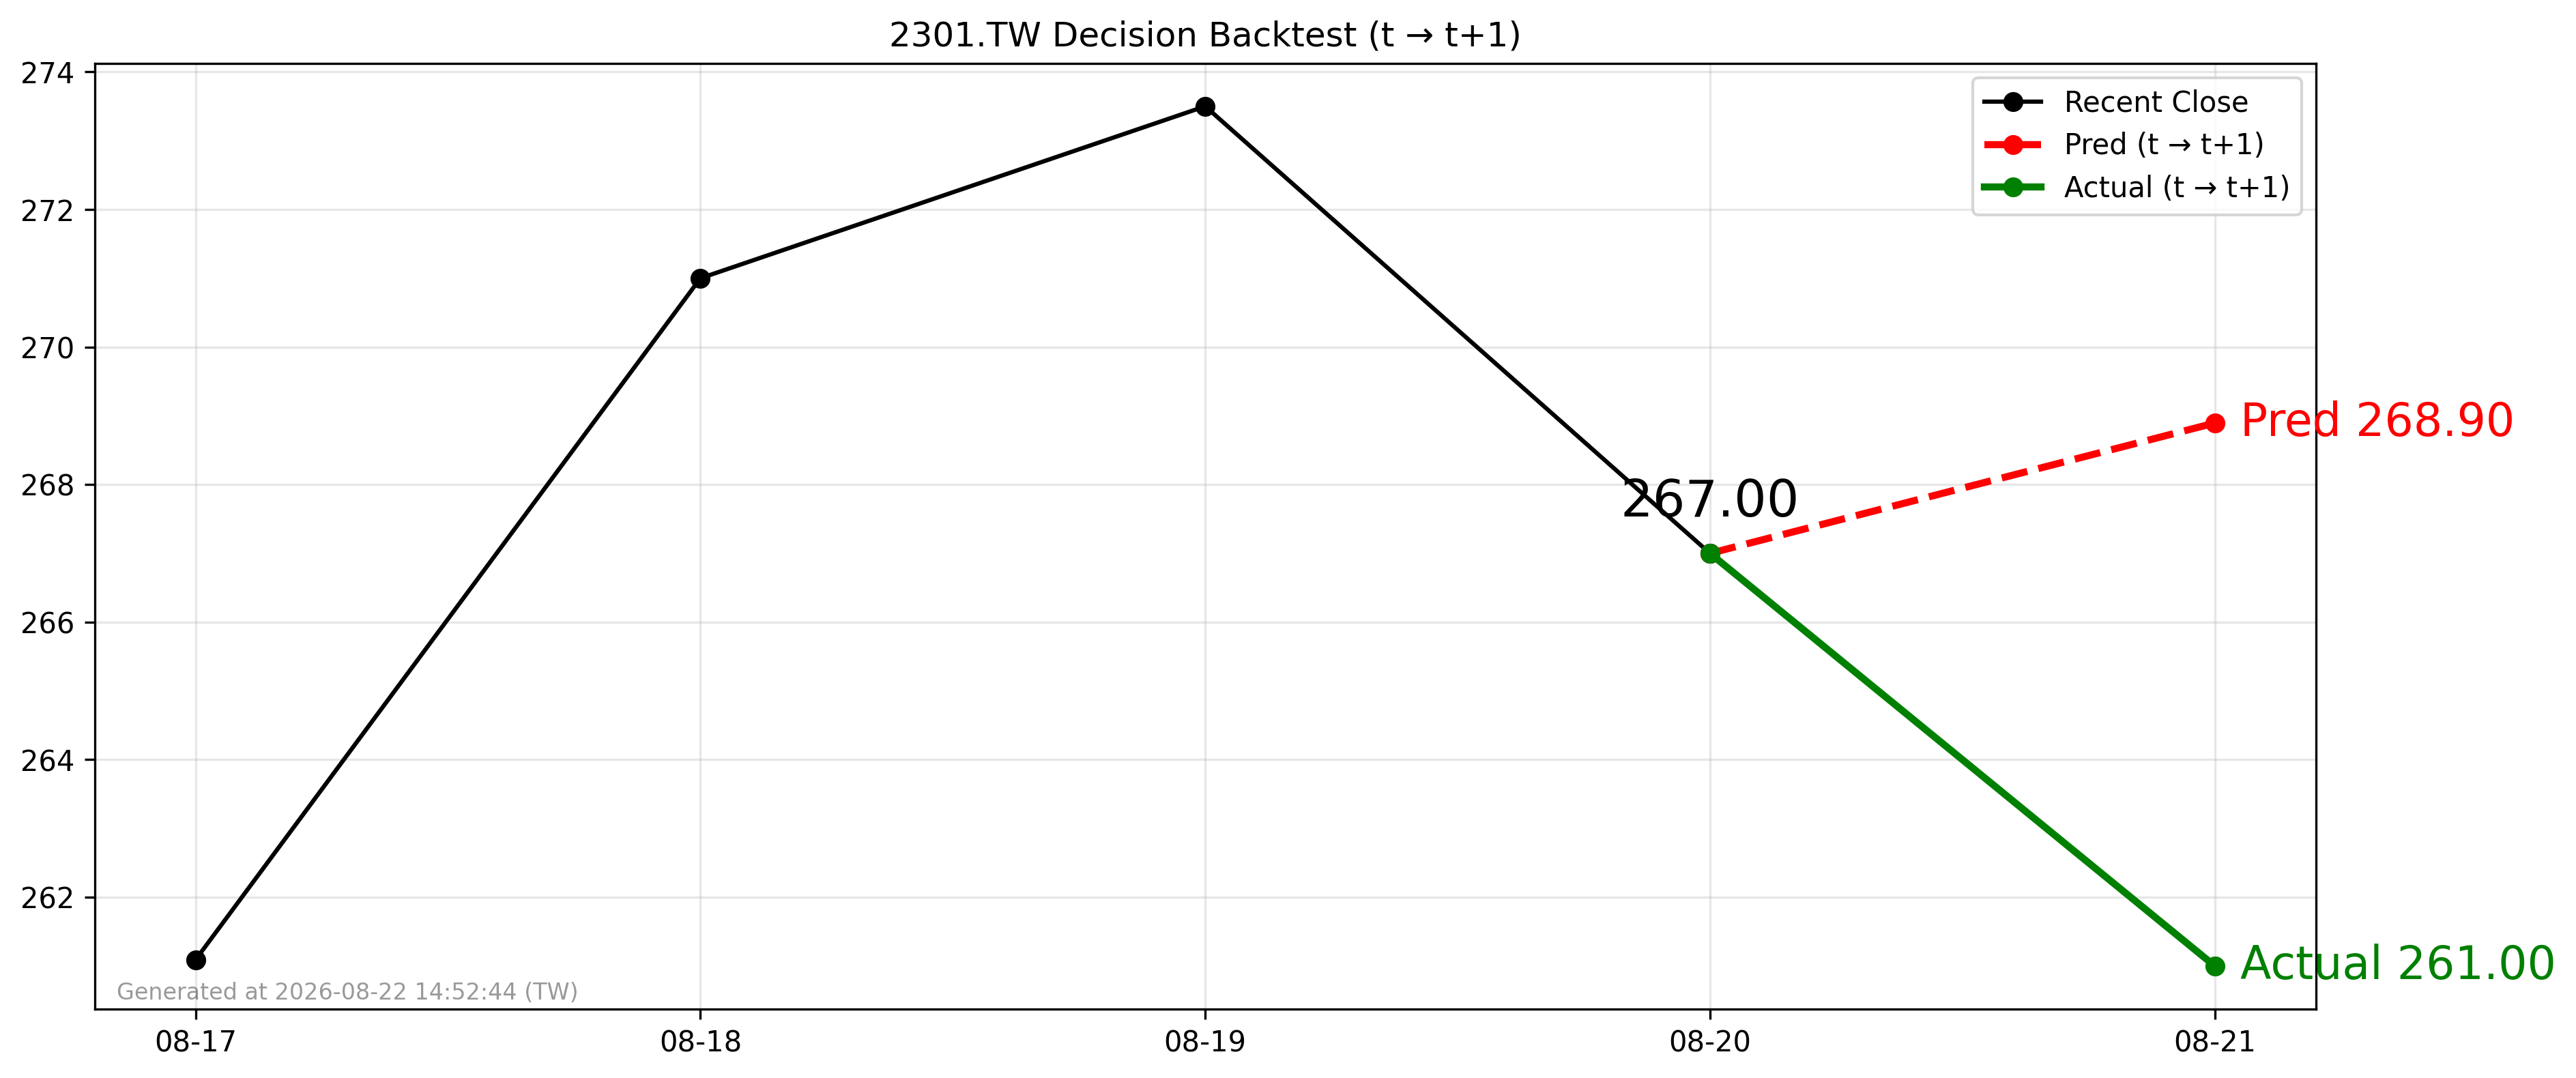

Data behind this chart, as committed beside it:
forecast_date, decision_day, close_t, pred_t1, actual_t1, direction_pred, direction_actual
2026-08-20, 2026-08-20, 267.0, 268.9, 261.0, 1, -1
